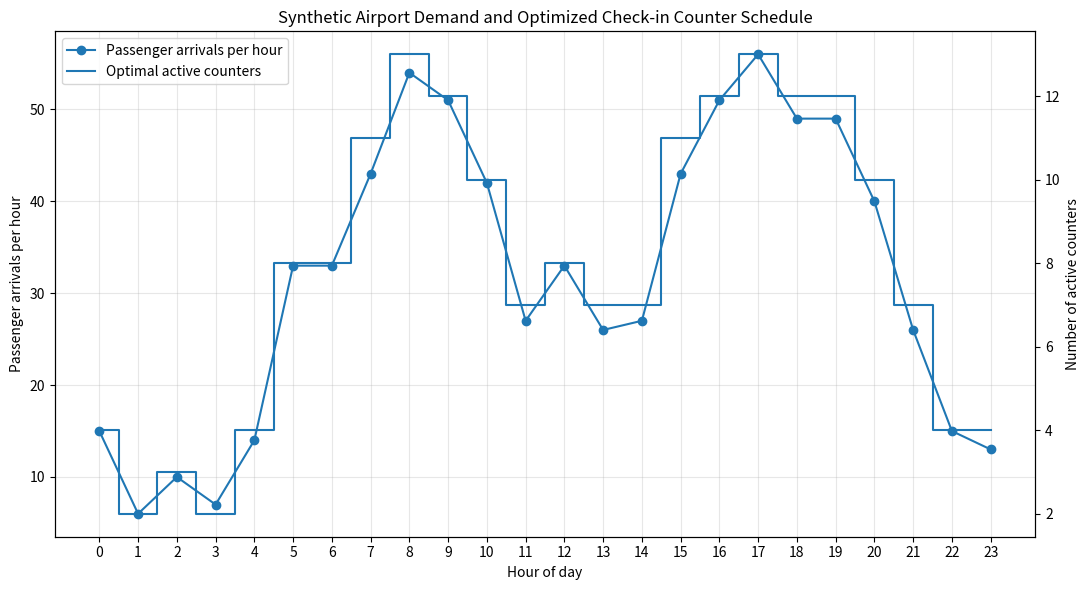
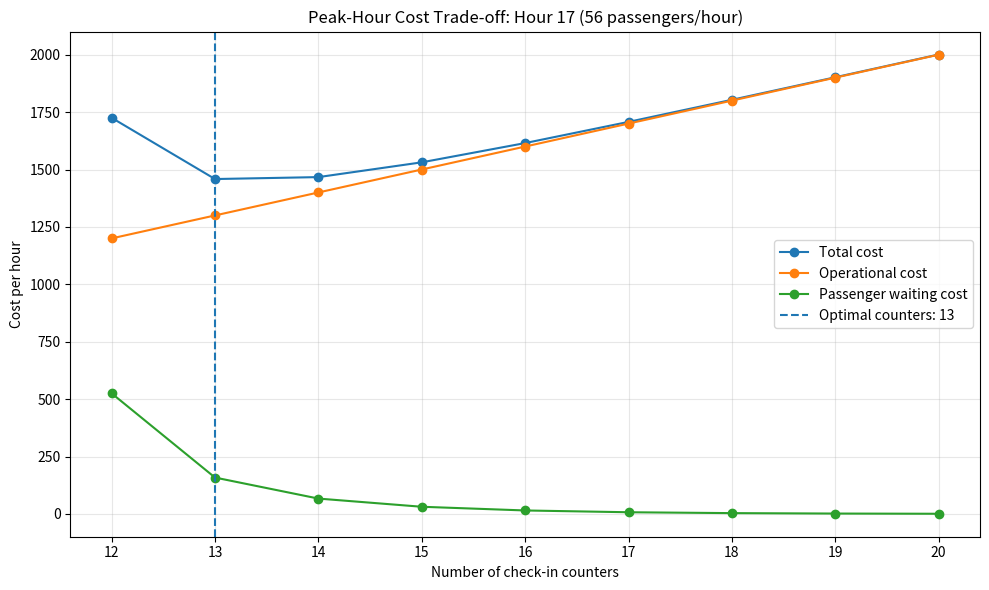

Python code for these plots, in order:
"""Airport check-in counter optimization using the Erlang C queueing model.

This educational example uses synthetic passenger arrival rates and assumes an
M/M/s queue: Poisson arrivals, exponential service times, and s identical
parallel check-in counters.
"""

from math import factorial

import matplotlib.pyplot as plt
import numpy as np


RANDOM_SEED = 42
MAX_COUNTERS = 20
SERVICE_RATE = 5.0  # passengers served per counter per hour
COUNTER_COST_PER_HOUR = 100.0
WAITING_COST_PER_PASSENGER_HOUR = 50.0


def generate_hourly_arrival_rates(seed=RANDOM_SEED):
    """Generate a reproducible 24-hour synthetic airport arrival profile."""
    rng = np.random.default_rng(seed)
    hours = np.arange(24)

    mean_arrivals = np.array(
        [12, 10, 8, 8, 12, 20, 35, 50, 55, 48, 35, 30,
         28, 30, 35, 40, 45, 55, 60, 50, 35, 25, 18, 14],
        dtype=float,
    )

    arrival_rates = rng.poisson(mean_arrivals)
    return hours, arrival_rates


def erlang_c_probability(arrival_rate, service_rate, counters):
    """Return the Erlang C probability that an arriving passenger must wait."""
    offered_load = arrival_rate / service_rate
    utilization = arrival_rate / (counters * service_rate)

    if arrival_rate == 0:
        return 0.0
    if utilization >= 1.0:
        return 1.0

    series_sum = sum(offered_load ** k / factorial(k) for k in range(counters))
    tail_term = (
        offered_load ** counters
        / factorial(counters)
        * (1.0 / (1.0 - utilization))
    )

    return tail_term / (series_sum + tail_term)


def queue_metrics(arrival_rate, service_rate, counters):
    """Compute utilization, waiting probability, Lq, and Wq for an M/M/s queue."""
    if counters < 1:
        raise ValueError("The number of counters must be at least 1.")
    if service_rate <= 0:
        raise ValueError("Service rate must be positive.")
    if arrival_rate < 0:
        raise ValueError("Arrival rate cannot be negative.")

    if arrival_rate == 0:
        return {
            "utilization": 0.0,
            "probability_wait": 0.0,
            "Lq": 0.0,
            "Wq": 0.0,
        }

    utilization = arrival_rate / (counters * service_rate)

    if utilization >= 1.0:
        return {
            "utilization": utilization,
            "probability_wait": 1.0,
            "Lq": np.inf,
            "Wq": np.inf,
        }

    probability_wait = erlang_c_probability(arrival_rate, service_rate, counters)
    wq = probability_wait / (counters * service_rate - arrival_rate)
    lq = arrival_rate * wq

    return {
        "utilization": utilization,
        "probability_wait": probability_wait,
        "Lq": lq,
        "Wq": wq,
    }


def hourly_cost(arrival_rate, service_rate, counters):
    """Return hourly operating, waiting, and total costs for a counter level."""
    metrics = queue_metrics(arrival_rate, service_rate, counters)

    if not np.isfinite(metrics["Wq"]):
        return {
            "operational_cost": np.inf,
            "waiting_cost": np.inf,
            "total_cost": np.inf,
            **metrics,
        }

    operational_cost = COUNTER_COST_PER_HOUR * counters
    waiting_cost = (
        WAITING_COST_PER_PASSENGER_HOUR
        * arrival_rate
        * metrics["Wq"]
    )
    total_cost = operational_cost + waiting_cost

    return {
        "operational_cost": operational_cost,
        "waiting_cost": waiting_cost,
        "total_cost": total_cost,
        **metrics,
    }


def optimize_counters_for_hour(arrival_rate, service_rate=SERVICE_RATE, max_counters=MAX_COUNTERS):
    """Enumerate integer counter counts and return the least-cost feasible choice."""
    candidates = []

    for counters in range(1, max_counters + 1):
        result = hourly_cost(arrival_rate, service_rate, counters)
        if np.isfinite(result["total_cost"]):
            candidates.append((counters, result))

    if not candidates:
        raise ValueError(
            "No stable solution exists within the configured maximum number of counters."
        )

    return min(candidates, key=lambda item: item[1]["total_cost"])


def optimize_full_day(arrival_rates, service_rate=SERVICE_RATE, max_counters=MAX_COUNTERS):
    """Optimize the integer number of active counters separately for each hour."""
    schedule = []

    for hour, arrival_rate in enumerate(arrival_rates):
        counters, result = optimize_counters_for_hour(
            arrival_rate=arrival_rate,
            service_rate=service_rate,
            max_counters=max_counters,
        )
        schedule.append(
            {
                "hour": hour,
                "arrival_rate": int(arrival_rate),
                "counters": counters,
                **result,
            }
        )

    return schedule


def print_schedule(schedule):
    """Print a compact hourly optimization table."""
    print("Hour | Arrivals/hr | Counters | Utilization | Wq (min) | Hourly cost")
    print("-" * 72)

    for row in schedule:
        print(
            f"{row['hour']:>4} | "
            f"{row['arrival_rate']:>11} | "
            f"{row['counters']:>8} | "
            f"{row['utilization']:>11.2%} | "
            f"{row['Wq'] * 60:>8.2f} | "
            f"{row['total_cost']:>11.2f}"
        )

    daily_total_cost = sum(row["total_cost"] for row in schedule)
    print(f"\nEstimated total cost over 24 hours: {daily_total_cost:.2f}")


def plot_arrivals_and_counters(hours, arrival_rates, schedule):
    """Plot synthetic passenger arrivals and the optimized counter schedule."""
    optimized_counters = [row["counters"] for row in schedule]

    fig, ax1 = plt.subplots(figsize=(11, 6))
    ax1.plot(hours, arrival_rates, marker="o", label="Passenger arrivals per hour")
    ax1.set_xlabel("Hour of day")
    ax1.set_ylabel("Passenger arrivals per hour")
    ax1.set_title("Synthetic Airport Demand and Optimized Check-in Counter Schedule")
    ax1.set_xticks(hours)
    ax1.grid(True, alpha=0.3)

    ax2 = ax1.twinx()
    ax2.step(hours, optimized_counters, where="mid", label="Optimal active counters")
    ax2.set_ylabel("Number of active counters")

    lines_1, labels_1 = ax1.get_legend_handles_labels()
    lines_2, labels_2 = ax2.get_legend_handles_labels()
    ax1.legend(lines_1 + lines_2, labels_1 + labels_2, loc="upper left")

    plt.tight_layout()
    plt.show()


def plot_peak_hour_cost_curve(schedule, service_rate=SERVICE_RATE, max_counters=MAX_COUNTERS):
    """Visualize the cost trade-off for the hour with the highest arrival rate."""
    peak_row = max(schedule, key=lambda row: row["arrival_rate"])
    arrival_rate = peak_row["arrival_rate"]
    optimal_counters = peak_row["counters"]

    counters = np.arange(1, max_counters + 1)
    total_costs = []
    operational_costs = []
    waiting_costs = []

    for counter_count in counters:
        result = hourly_cost(arrival_rate, service_rate, int(counter_count))
        total_costs.append(result["total_cost"])
        operational_costs.append(
            COUNTER_COST_PER_HOUR * counter_count
            if np.isfinite(result["total_cost"])
            else np.nan
        )
        waiting_costs.append(
            result["waiting_cost"] if np.isfinite(result["waiting_cost"]) else np.nan
        )

    total_costs = np.array(total_costs, dtype=float)
    total_costs[~np.isfinite(total_costs)] = np.nan

    plt.figure(figsize=(10, 6))
    plt.plot(counters, total_costs, marker="o", label="Total cost")
    plt.plot(counters, operational_costs, marker="o", label="Operational cost")
    plt.plot(counters, waiting_costs, marker="o", label="Passenger waiting cost")
    plt.axvline(optimal_counters, linestyle="--", label=f"Optimal counters: {optimal_counters}")
    plt.xlabel("Number of check-in counters")
    plt.ylabel("Cost per hour")
    plt.title(
        f"Peak-Hour Cost Trade-off: Hour {peak_row['hour']} "
        f"({arrival_rate} passengers/hour)"
    )
    plt.legend()
    plt.grid(True, alpha=0.3)
    plt.tight_layout()
    plt.show()


def main():
    hours, arrival_rates = generate_hourly_arrival_rates()
    schedule = optimize_full_day(arrival_rates)

    print_schedule(schedule)
    plot_arrivals_and_counters(hours, arrival_rates, schedule)
    plot_peak_hour_cost_curve(schedule)


if __name__ == "__main__":
    main()
